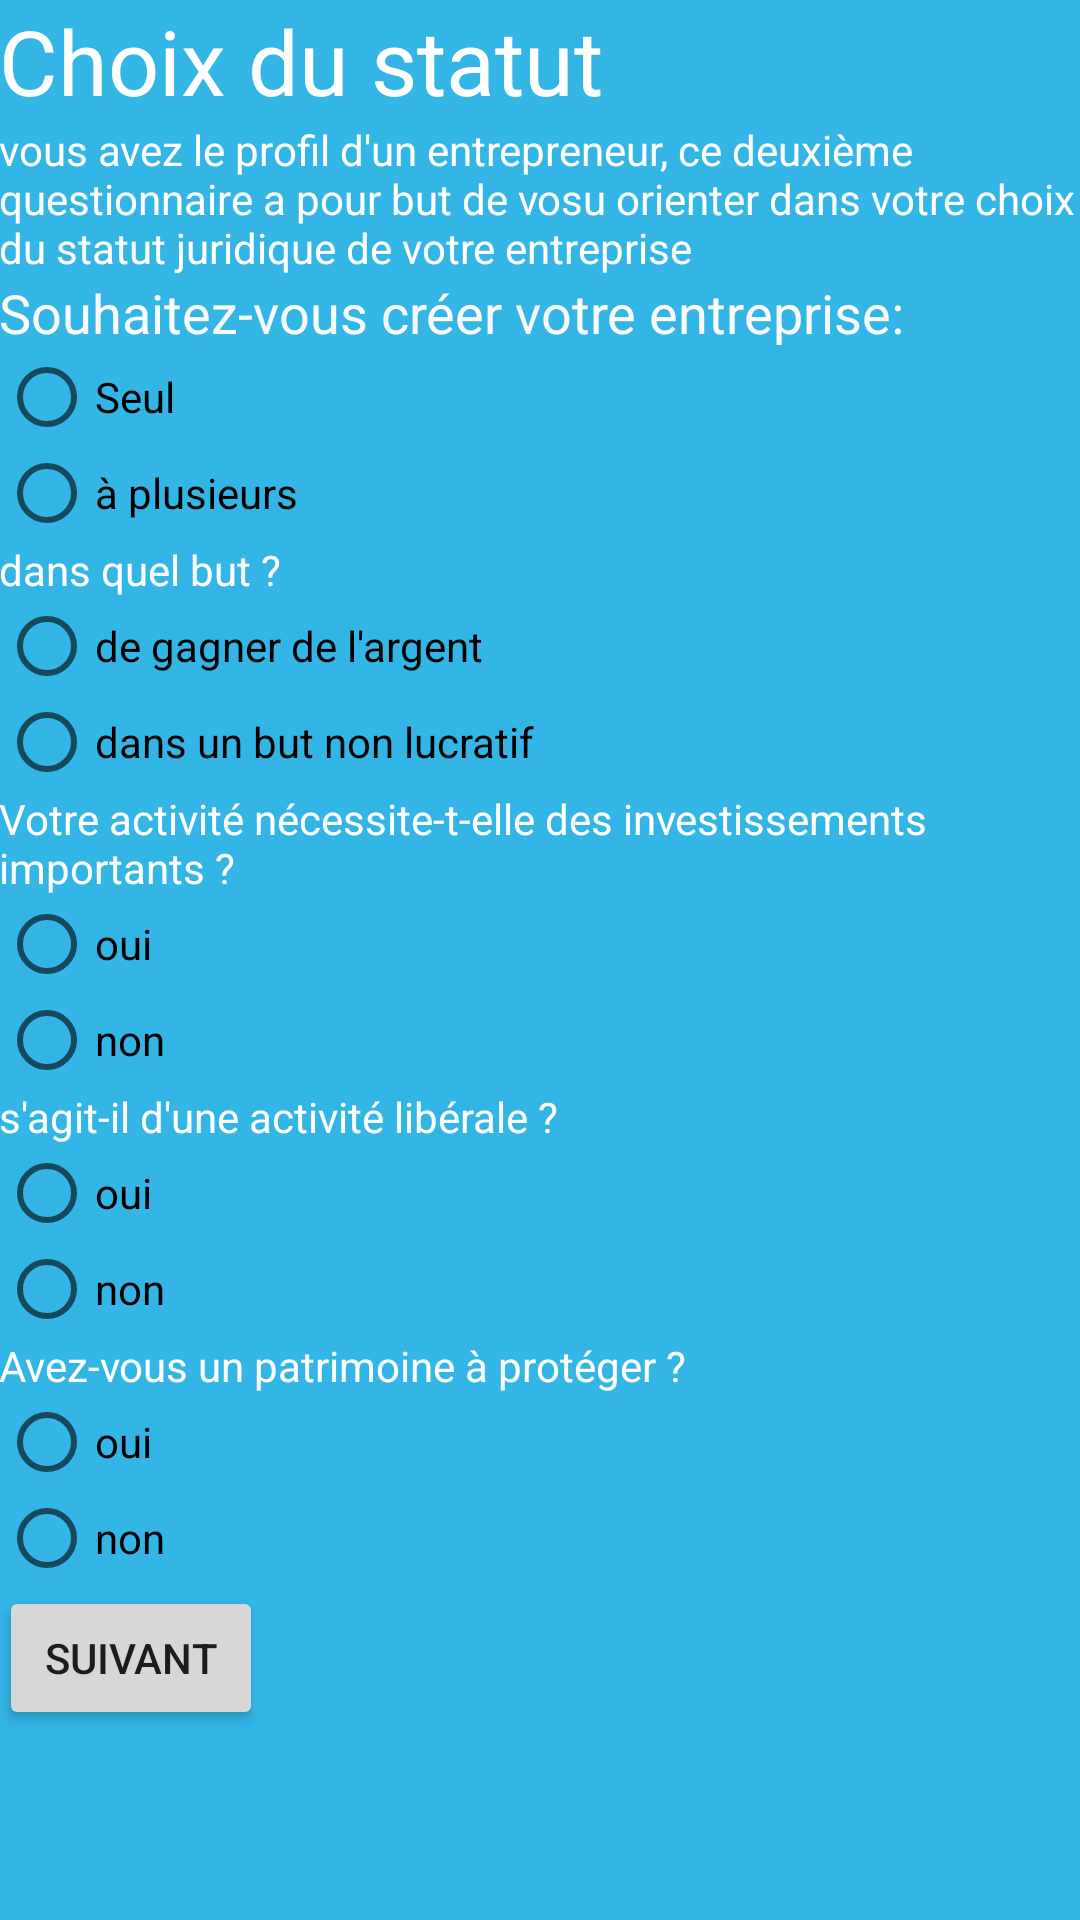

Reconstruct the res/layout file that produces this screen, plus the resources it refers to.
<!-- AndroidManifest.xml: application theme AppTheme -->
<!-- res/layout/activity_reponse_questionnaire2.xml -->
<RelativeLayout xmlns:android="http://schemas.android.com/apk/res/android"
    xmlns:tools="http://schemas.android.com/tools" android:layout_width="match_parent"
    android:layout_height="match_parent" android:paddingLeft="@dimen/activity_horizontal_margin"
    android:paddingRight="@dimen/activity_horizontal_margin"
    android:paddingTop="@dimen/activity_vertical_margin"
    android:paddingBottom="@dimen/activity_vertical_margin"
    tools:context="com.example.creantreprise.reponseQuestionnaire2"
    android:background="@color/bleuAppli">


    <ScrollView
        android:layout_width="wrap_content"
        android:layout_height="wrap_content"
        android:id="@+id/scrollView"
        android:layout_alignParentRight="true"
        android:layout_alignParentEnd="true"
        android:layout_alignParentLeft="true"
        android:layout_alignParentStart="true"
        android:layout_alignParentBottom="true"
        android:layout_alignParentTop="true">

        <LinearLayout
            android:orientation="vertical"
            android:layout_width="fill_parent"
            android:layout_height="fill_parent"
            android:layout_alignParentTop="true"
            android:layout_alignParentLeft="true"
            android:layout_alignParentStart="true"
            android:weightSum="1"
            android:id="@+id/linearLayout1">

            <TextView
                android:layout_width="wrap_content"
                android:layout_height="wrap_content"
                android:textAppearance="?android:attr/textAppearanceLarge"
                android:text="Choix du statut"
                android:id="@+id/questionnaireentree"
                android:textColor="#FFFFFF"
                android:textSize="30sp"
                android:textIsSelectable="false" />

            <TextView
                android:layout_width="wrap_content"
                android:layout_height="wrap_content"
                android:textAppearance="?android:attr/textAppearanceSmall"
                android:text="vous avez le profil d&apos;un entrepreneur, ce deuxième questionnaire a pour but de vosu orienter dans votre choix du statut juridique de votre entreprise"
                android:id="@+id/questionnairedesc2"
                android:textColor="#FFFFFF"
                android:layout_weight="0.03" />

            <TextView
                android:layout_width="wrap_content"
                android:layout_height="wrap_content"
                android:textAppearance="?android:attr/textAppearanceMedium"
                android:text="Souhaitez-vous créer votre entreprise:"
                android:id="@+id/textView1"
                android:layout_below="@+id/scrollView"
                android:layout_alignParentLeft="true"
                android:layout_alignParentStart="true"
                android:textColor="@color/background_material_light" />
            <RadioGroup xmlns:android="http://schemas.android.com/apk/res/android"
                android:layout_width="fill_parent"
                android:layout_height="wrap_content"
                android:orientation="vertical"
             >
                <RadioButton
                    android:layout_width="wrap_content"
                    android:layout_height="wrap_content"
                    android:text="Seul"
                    android:id="@+id/bq1r1"
                    android:layout_below="@+id/textView1"
                    android:layout_alignParentLeft="true"
                    android:layout_alignParentStart="true"
                    android:onClick="radioClick1"
                    android:checked="false" />

                <RadioButton
                    android:layout_width="wrap_content"
                    android:layout_height="wrap_content"
                    android:text="à plusieurs"
                    android:id="@+id/bq1r2"
                    android:layout_alignParentLeft="true"
                    android:layout_alignParentStart="true"
                    android:onClick="radioClick1"
                    android:checked="false" />

            </RadioGroup>

            <TextView
                android:layout_width="wrap_content"
                android:layout_height="wrap_content"
                android:text="dans quel but ?"
                android:id="@+id/textView2"
                android:layout_alignParentLeft="true"
                android:layout_alignParentStart="true"
                android:layout_below="@+id/checkBox3"
                android:textColor="#FFFFFF"
                android:layout_alignRight="@+id/textView1"
                android:layout_alignEnd="@+id/textView1" />

            <RadioGroup xmlns:android="http://schemas.android.com/apk/res/android"
                android:layout_width="fill_parent"
                android:layout_height="wrap_content"
                android:orientation="vertical">
                <RadioButton
                    android:layout_width="wrap_content"
                    android:layout_height="wrap_content"
                    android:text="de gagner de l&apos;argent"
                    android:id="@+id/bq2r1"
                    android:layout_below="@+id/textView2"
                    android:layout_alignParentLeft="true"
                    android:layout_alignParentStart="true"
                    android:onClick="radioClick2"
                    android:checked="false" />

                <RadioButton
                    android:layout_width="wrap_content"
                    android:layout_height="wrap_content"
                    android:text="dans un but non lucratif"
                    android:id="@+id/bq2r2"
                    android:layout_below="@+id/checkBox4"
                    android:layout_alignParentLeft="true"
                    android:layout_alignParentStart="true"
                    android:onClick="radioClick2"
                    android:checked="false" />

            </RadioGroup>


            <TextView
                android:layout_width="wrap_content"
                android:layout_height="wrap_content"
                android:text="Votre activité nécessite-t-elle des investissements importants ?"
                android:id="@+id/textView4"
                android:textColor="#FFFFFF"
                android:layout_alignParentLeft="true"
                android:layout_alignParentStart="true"
                android:layout_alignParentRight="true"
                android:layout_alignParentEnd="true" />

            <RadioGroup xmlns:android="http://schemas.android.com/apk/res/android"
                android:layout_width="fill_parent"
                android:layout_height="wrap_content"
                android:orientation="vertical">

                <RadioButton
                    android:layout_width="wrap_content"
                    android:layout_height="wrap_content"
                    android:text="oui"
                    android:id="@+id/bq3r1"
                    android:layout_alignParentLeft="true"
                    android:layout_alignParentStart="true"
                    android:onClick="radioClick3"
                    android:checked="false" />

                <RadioButton
                    android:layout_width="wrap_content"
                    android:layout_height="wrap_content"
                    android:text="non"
                    android:id="@+id/bq3r2"
                    android:layout_alignParentLeft="true"
                    android:layout_alignParentStart="true"
                    android:onClick="radioClick3"
                    android:checked="false" />

            </RadioGroup>
            <TextView
                android:layout_width="wrap_content"
                android:layout_height="wrap_content"
                android:text="s&apos;agit-il d&apos;une activité libérale ?"
                android:id="@+id/textView5"
                android:textColor="#FFFFFF"
                android:layout_alignParentLeft="true"
                android:layout_alignParentStart="true"
                android:layout_alignParentRight="true"
                android:layout_alignParentEnd="true" />
            <RadioGroup xmlns:android="http://schemas.android.com/apk/res/android"
                android:layout_width="fill_parent"
                android:layout_height="wrap_content"
                android:orientation="vertical">

                <RadioButton
                    android:layout_width="wrap_content"
                    android:layout_height="wrap_content"
                    android:text="oui"
                    android:id="@+id/bq4r1"
                    android:layout_alignParentLeft="true"
                    android:layout_alignParentStart="true"
                    android:onClick="radioClick4"
                    android:checked="false" />

                <RadioButton
                    android:layout_width="wrap_content"
                    android:layout_height="wrap_content"
                    android:text="non"
                    android:id="@+id/bq4r2"
                    android:layout_alignParentLeft="true"
                    android:layout_alignParentStart="true"
                    android:onClick="radioClick4"
                    android:checked="false" />

            </RadioGroup>

            <TextView
                android:layout_width="wrap_content"
                android:layout_height="wrap_content"
                android:text="Avez-vous un patrimoine à protéger ?"
                android:id="@+id/textView5"
                android:textColor="#FFFFFF"
                android:layout_alignParentLeft="true"
                android:layout_alignParentStart="true"
                android:layout_alignParentRight="true"
                android:layout_alignParentEnd="true" />
            <RadioGroup xmlns:android="http://schemas.android.com/apk/res/android"
                android:layout_width="fill_parent"
                android:layout_height="wrap_content"
                android:orientation="vertical">

                <RadioButton
                    android:layout_width="wrap_content"
                    android:layout_height="wrap_content"
                    android:text="oui"
                    android:id="@+id/bq4r1"
                    android:layout_alignParentLeft="true"
                    android:layout_alignParentStart="true"
                    android:onClick="radioClick4"
                    android:checked="false" />

                <RadioButton
                    android:layout_width="wrap_content"
                    android:layout_height="wrap_content"
                    android:text="non"
                    android:id="@+id/bq4r2"
                    android:layout_alignParentLeft="true"
                    android:layout_alignParentStart="true"
                    android:onClick="radioClick4"
                    android:checked="false" />

            </RadioGroup>

            <Button
                android:layout_width="wrap_content"
                android:layout_height="wrap_content"
                android:text="Suivant"
                android:id="@+id/Questionnaire2"
                android:layout_alignParentBottom="true"
                android:layout_alignParentRight="true"
                android:layout_alignParentEnd="true"
                />

        </LinearLayout>

    </ScrollView>

</RelativeLayout>
<!-- resources referenced by this layout -->
<resources>
  <color name="bleuAppli">#FF33B5E5</color>
  <style name="AppTheme" parent="AppBaseTheme">
          
      </style>
  <style name="AppBaseTheme" parent="Theme.AppCompat.Light">
          
      </style>
</resources>
